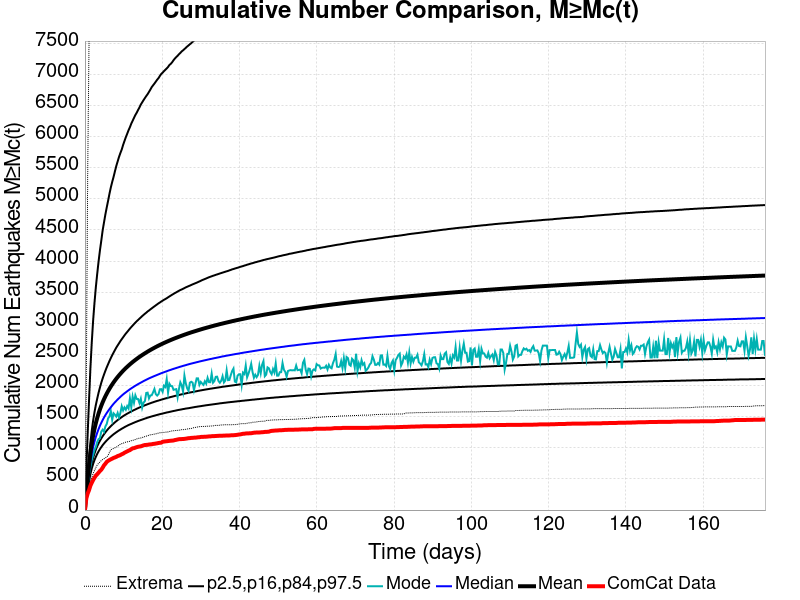

The data file committed next to this chart (first rows):
Time (days), ComCat Data, Simulation Mean, Simulation Median, Simulation Mode, Simulation Minimum, Simulation Maximum, 2.5 %-ile, 16 %-ile, 84 %-ile, 97.5 %-ile
0.0, 0.0, 0.0, 0.0, 0.0, 0.0, 0.0, 0.0, 0.0, 0.0, 0.0
0.3527, 186.0, 281.2, 252.0, 238.0, 142.0, 1944, 190.0, 216.0, 321.0, 624.0
0.7055, 265.0, 514.9, 450.0, 409.0, 264.0, 5366, 338.0, 382.0, 596.0, 1224
1.058, 320.0, 720.2, 621.0, 569.0, 363.0, 7564, 463.0, 522.0, 844.0, 1761
1.411, 391.0, 910.4, 776.0, 692.0, 459.0, 8893, 575.0, 650.0, 1079, 2273
1.764, 439.0, 1068, 905.0, 806.0, 522.0, 9997, 668.0, 755.0, 1275, 2691
2.116, 483.0, 1197, 1011, 885.0, 586.0, 11022, 741.0, 840.0, 1436, 3043
2.469, 519.0, 1304, 1099, 966.0, 635.0, 11627, 803.0, 910.0, 1572, 3329
2.822, 554.0, 1397, 1176, 1013, 683.0, 12156, 855.0, 971.0, 1689, 3581
3.175, 576.0, 1479, 1242, 1094, 724.0, 12530, 902.0, 1025, 1790, 3795
3.527, 601.0, 1552, 1301, 1141, 751.0, 12863, 943.0, 1071, 1885, 3994
3.88, 628.0, 1618, 1355, 1156, 771.0, 13152, 979.0, 1114, 1969, 4172
4.233, 648.0, 1677, 1403, 1262, 795.0, 13550, 1012, 1152, 2047, 4330
4.586, 681.0, 1732, 1447, 1292, 812.0, 14979, 1043, 1187, 2116, 4495
4.938, 719.0, 1782, 1488, 1259, 825.0, 15884, 1070, 1219, 2179, 4624
5.291, 744.0, 1828, 1525, 1344, 840.0, 16826, 1095, 1249, 2238, 4751
5.644, 774.0, 1871, 1560, 1384, 853.0, 17347, 1119, 1277, 2294, 4864
5.997, 791.0, 1911, 1592, 1473, 877.0, 17765, 1141, 1303, 2345, 4971
6.349, 804.0, 1950, 1623, 1505, 928.0, 18959, 1162, 1326, 2396, 5083
6.702, 816.0, 1986, 1652, 1590, 968.0, 19517, 1181, 1349, 2443, 5185
7.055, 826.0, 2019, 1680, 1450, 981.0, 19827, 1200, 1370, 2489, 5273
7.407, 838.0, 2051, 1707, 1555, 990.0, 20171, 1218, 1390, 2530, 5353
7.76, 846.0, 2082, 1731, 1532, 1001, 20392, 1234, 1410, 2571, 5443
8.113, 855.0, 2111, 1754, 1502, 1010, 20706, 1250, 1428, 2611, 5529
8.466, 868.0, 2138, 1777, 1561, 1025, 20900, 1265, 1446, 2646, 5602
8.818, 875.0, 2165, 1798, 1488, 1044, 21092, 1280, 1462, 2680, 5675
9.171, 884.0, 2190, 1819, 1559, 1058, 21217, 1293, 1478, 2715, 5737
9.524, 897.0, 2215, 1839, 1668, 1067, 21347, 1307, 1494, 2746, 5794
9.877, 906.0, 2238, 1858, 1601, 1073, 21478, 1319, 1509, 2776, 5867
10.23, 921.0, 2260, 1876, 1650, 1084, 21604, 1332, 1523, 2807, 5930
10.58, 932.0, 2282, 1892, 1613, 1091, 21699, 1344, 1536, 2836, 5992
10.93, 943.0, 2302, 1909, 1671, 1096, 21792, 1355, 1549, 2862, 6047
11.29, 955.0, 2322, 1925, 1633, 1100, 21911, 1366, 1561, 2889, 6104
11.64, 963.0, 2342, 1941, 1795, 1106, 22014, 1376, 1573, 2916, 6153
11.99, 978.0, 2360, 1956, 1651, 1115, 22104, 1385, 1585, 2941, 6210
12.35, 992.0, 2379, 1970, 1823, 1118, 22183, 1395, 1596, 2965, 6256
12.7, 995.0, 2396, 1984, 1724, 1128, 22275, 1404, 1607, 2989, 6303
13.05, 1003, 2413, 1998, 1844, 1133, 22358, 1414, 1617, 3012, 6349
13.4, 1011, 2429, 2011, 1786, 1143, 22485, 1422, 1628, 3035, 6386
13.76, 1017, 2446, 2024, 1784, 1151, 22717, 1431, 1638, 3055, 6430
14.11, 1021, 2461, 2036, 1718, 1155, 22921, 1439, 1648, 3076, 6470
14.46, 1024, 2476, 2048, 1789, 1158, 23023, 1447, 1657, 3096, 6517
14.81, 1032, 2491, 2060, 1647, 1166, 23091, 1454, 1666, 3117, 6552
15.17, 1040, 2505, 2072, 1727, 1173, 23168, 1462, 1675, 3136, 6588
15.52, 1045, 2519, 2083, 1750, 1181, 23239, 1470, 1684, 3155, 6621
15.87, 1047, 2533, 2094, 1882, 1188, 23306, 1477, 1692, 3172, 6654
16.23, 1049, 2546, 2105, 1887, 1191, 23374, 1485, 1701, 3192, 6684
16.58, 1053, 2559, 2116, 1795, 1206, 23417, 1492, 1709, 3207, 6720
16.93, 1056, 2572, 2126, 1842, 1209, 23468, 1498, 1717, 3225, 6757
17.28, 1057, 2584, 2135, 1845, 1212, 23553, 1505, 1725, 3241, 6797
17.64, 1063, 2597, 2145, 1892, 1217, 23626, 1511, 1732, 3258, 6826
17.99, 1065, 2608, 2154, 1946, 1221, 23699, 1517, 1740, 3274, 6854
18.34, 1069, 2620, 2163, 1863, 1225, 23742, 1523, 1747, 3290, 6885
18.7, 1073, 2632, 2172, 1840, 1231, 23786, 1529, 1754, 3306, 6916
19.05, 1078, 2643, 2181, 1863, 1237, 23819, 1535, 1760, 3322, 6942
19.4, 1081, 2654, 2190, 1941, 1242, 23846, 1541, 1767, 3336, 6977
19.75, 1083, 2664, 2199, 1943, 1244, 23885, 1546, 1774, 3351, 7009
20.11, 1097, 2675, 2207, 1899, 1246, 23930, 1551, 1780, 3365, 7029
20.46, 1101, 2685, 2215, 1999, 1248, 23963, 1557, 1787, 3379, 7054
20.81, 1104, 2695, 2223, 1978, 1252, 24002, 1562, 1793, 3391, 7075
... 440 more rows
